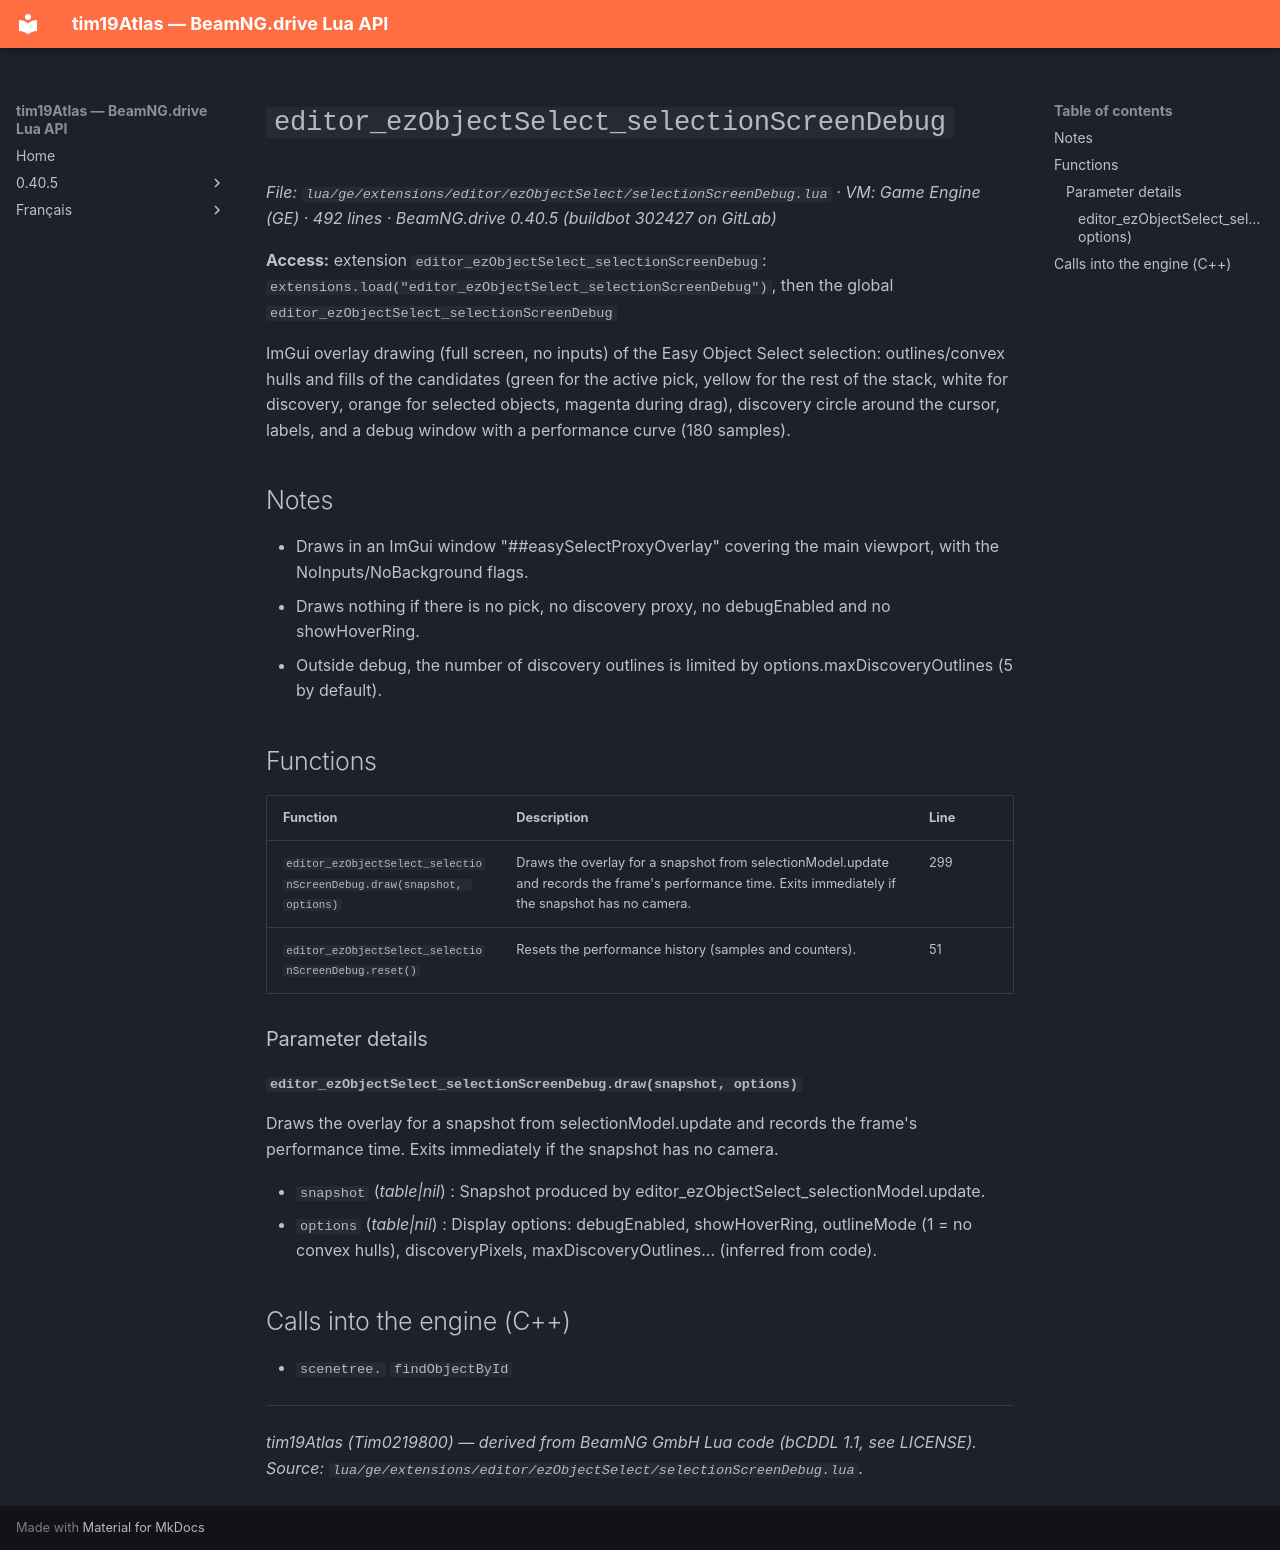

repository: Tim0219800/beamng-lua-atlas · page: 0.40.5/ge/extensions/editor/ezObjectSelect/selectionScreenDebug.html · generator: mkdocs

# `editor_ezObjectSelect_selectionScreenDebug`

*File: `lua/ge/extensions/editor/ezObjectSelect/selectionScreenDebug.lua` · VM: Game Engine (GE) · 492 lines · BeamNG.drive 0.40.5 (buildbot 302427 on GitLab)*

**Access:** extension `editor_ezObjectSelect_selectionScreenDebug`: `extensions.load("editor_ezObjectSelect_selectionScreenDebug")`, then the global `editor_ezObjectSelect_selectionScreenDebug`

ImGui overlay drawing (full screen, no inputs) of the Easy Object Select selection: outlines/convex hulls and fills of the candidates (green for the active pick, yellow for the rest of the stack, white for discovery, orange for selected objects, magenta during drag), discovery circle around the cursor, labels, and a debug window with a performance curve (180 samples).

## Notes

- Draws in an ImGui window "##easySelectProxyOverlay" covering the main viewport, with the NoInputs/NoBackground flags.
- Draws nothing if there is no pick, no discovery proxy, no debugEnabled and no showHoverRing.
- Outside debug, the number of discovery outlines is limited by options.maxDiscoveryOutlines (5 by default).

## Functions

| Function | Description | Line |
|---|---|---|
| `editor_ezObjectSelect_selectionScreenDebug.draw(snapshot, options)` | Draws the overlay for a snapshot from selectionModel.update and records the frame's performance time. Exits immediately if the snapshot has no camera. | 299 |
| `editor_ezObjectSelect_selectionScreenDebug.reset()` | Resets the performance history (samples and counters). | 51 |

### Parameter details

#### `editor_ezObjectSelect_selectionScreenDebug.draw(snapshot, options)`

Draws the overlay for a snapshot from selectionModel.update and records the frame's performance time. Exits immediately if the snapshot has no camera.

- `snapshot` (*table|nil*) : Snapshot produced by editor_ezObjectSelect_selectionModel.update.
- `options` (*table|nil*) : Display options: debugEnabled, showHoverRing, outlineMode (1 = no convex hulls), discoveryPixels, maxDiscoveryOutlines... (inferred from code).

## Calls into the engine (C++)

- `scenetree.` `findObjectById`

---
*tim19Atlas (Tim0219800) — derived from BeamNG GmbH Lua code (bCDDL 1.1, see LICENSE). Source: `lua/ge/extensions/editor/ezObjectSelect/selectionScreenDebug.lua`.*
